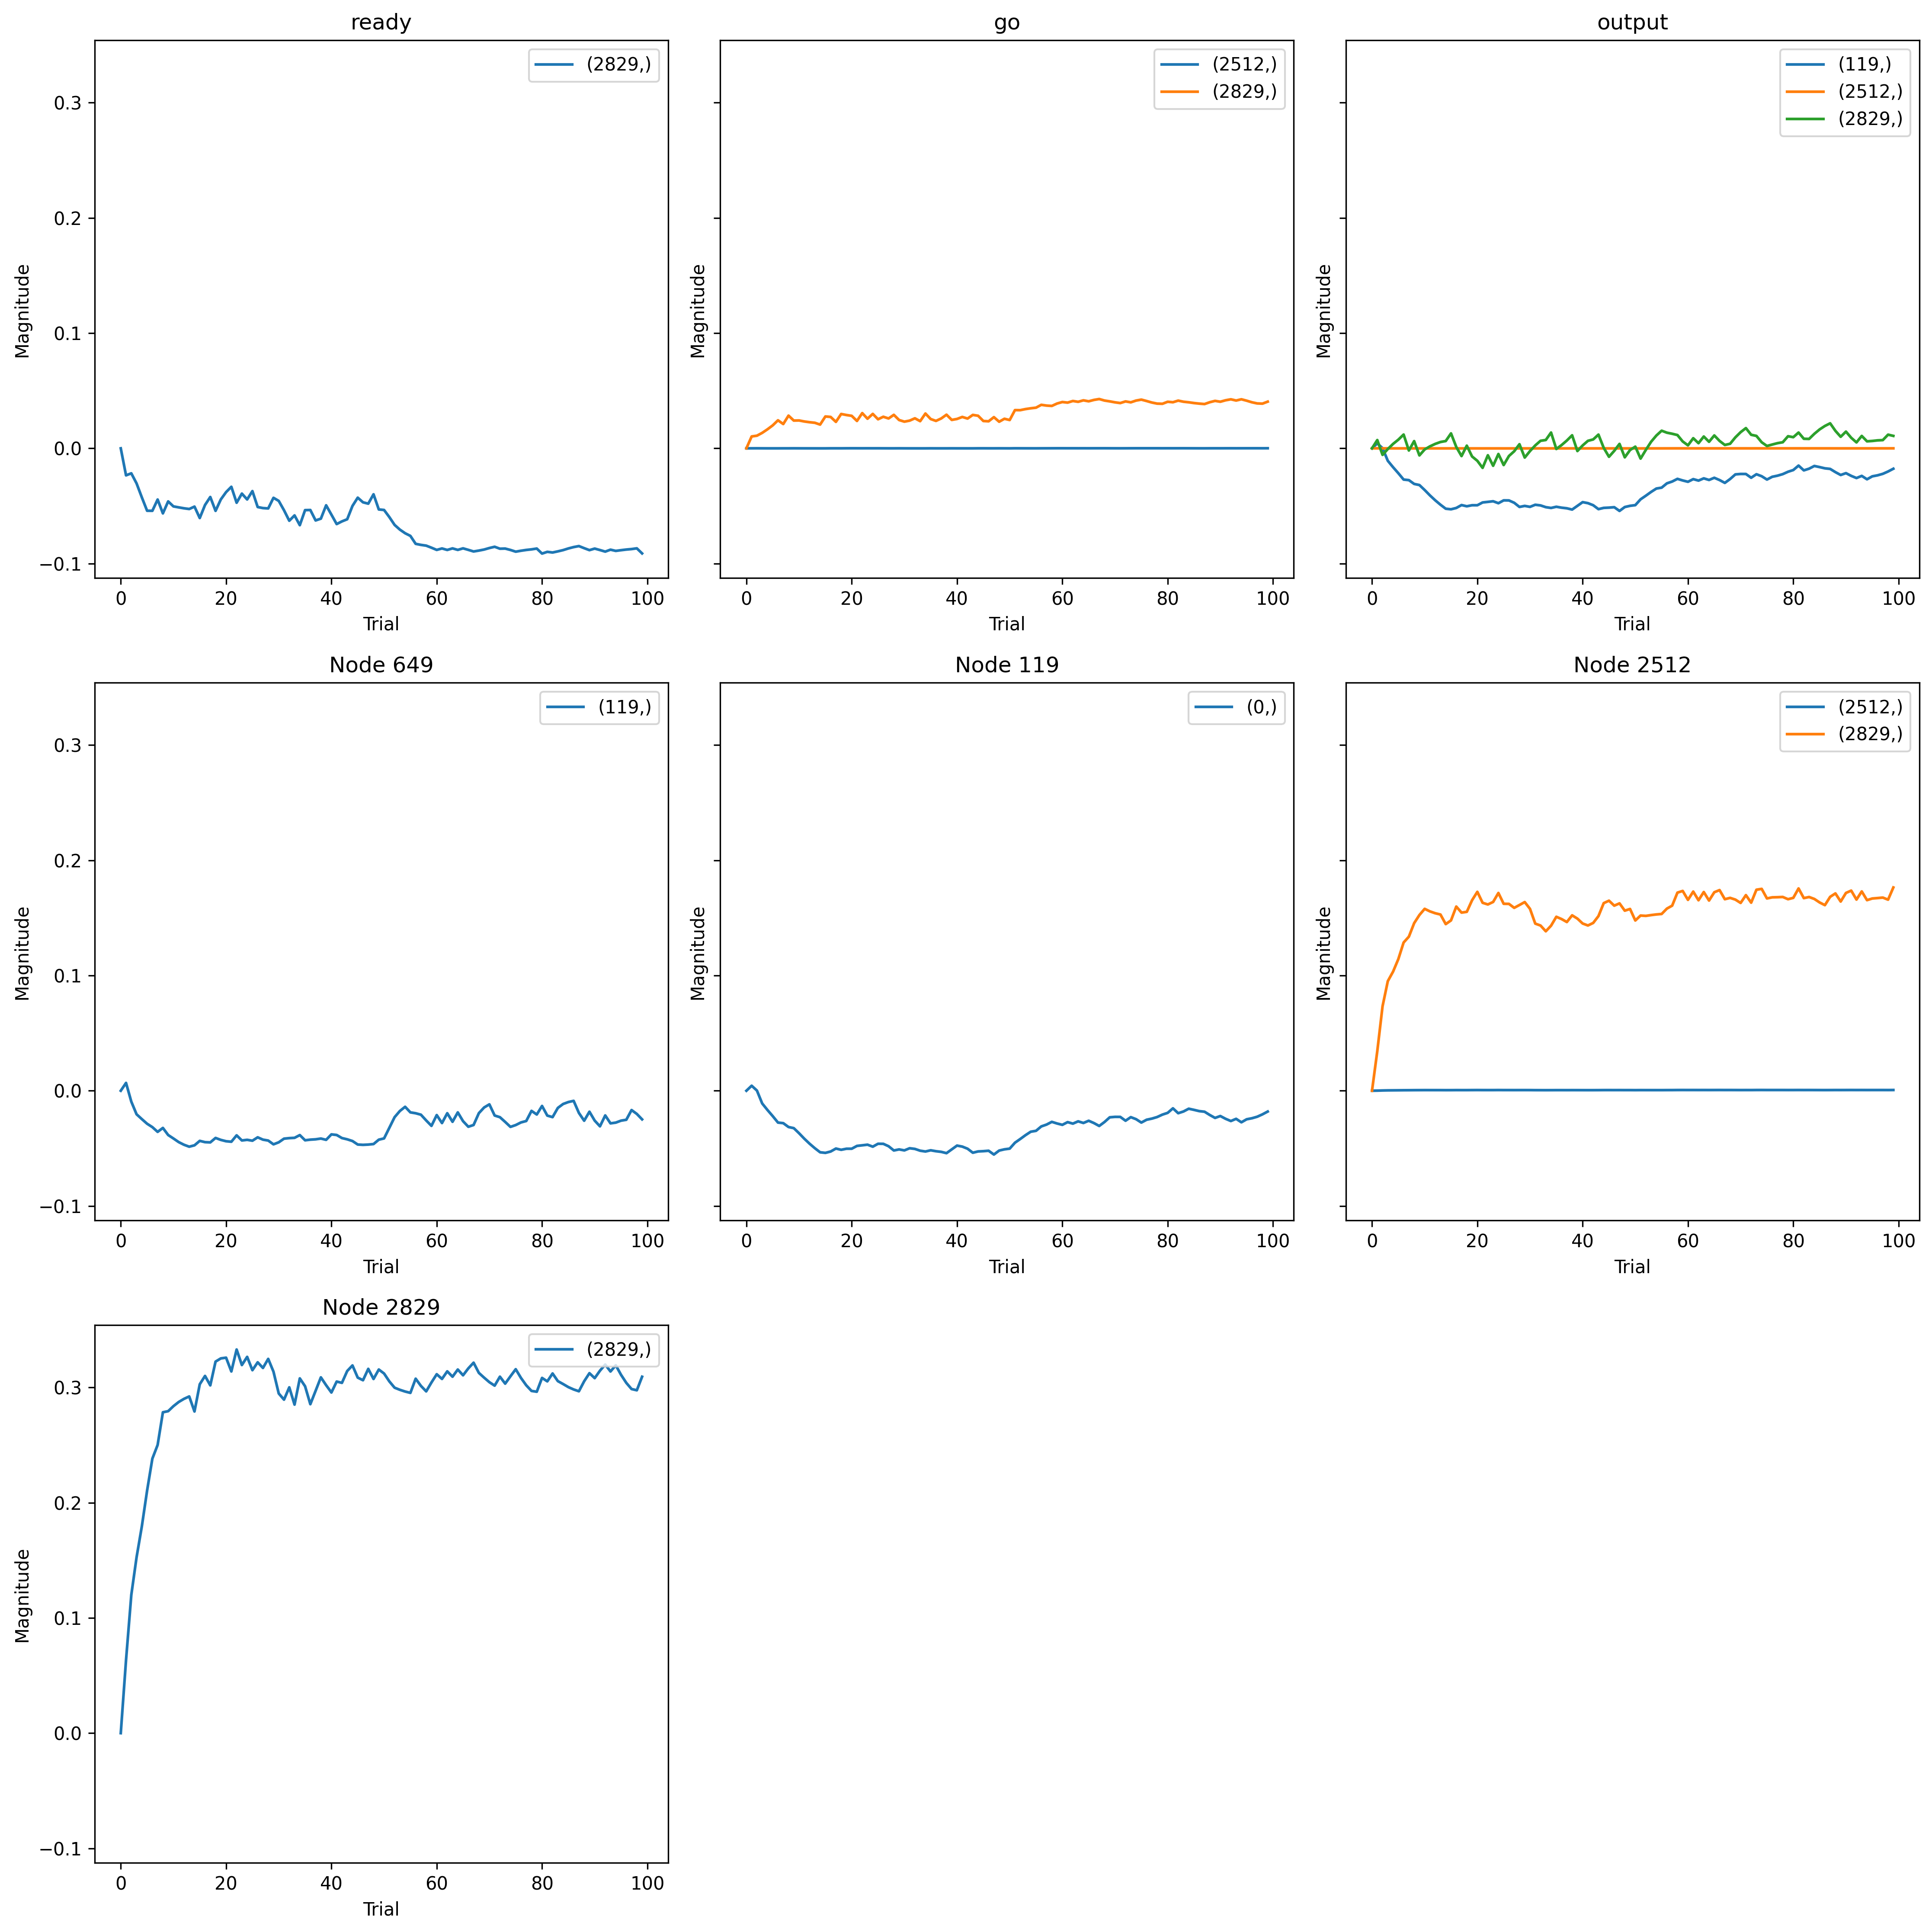

Values plotted in this chart, from the file beside it:
, trial, prior_node, posterior_node, weight
0, 0, 119, 0, 0.0
1, 0, 649, 119, 0.0
2, 0, 0, 119, 0.0
3, 0, -2, 2512, 0.0
4, 0, 2512, 2512, 0.0
5, 0, 0, 2512, 0.0
6, 0, -2, 2829, 0.0
7, 0, 2512, 2829, 0.0
8, 0, 2829, 2829, 0.0
9, 0, -1, 2829, 0.0
10, 0, 0, 2829, 0.0
11, 1, 119, 0, 0.004606
12, 1, 649, 119, 0.007324
13, 1, 0, 119, 0.004606
14, 1, -2, 2512, 0.003084
15, 1, 2512, 2512, 0.01973
16, 1, 0, 2512, 0.002568
17, 1, -2, 2829, 0.01049
18, 1, 2512, 2829, 0.03496
19, 1, 2829, 2829, 0.0646
20, 1, -1, 2829, -0.02389
21, 1, 0, 2829, 0.007298
22, 2, 119, 0, 0.0001703
23, 2, 649, 119, -0.01018
24, 2, 0, 119, 0.0001703
25, 2, -2, 2512, 0.007905
26, 2, 2512, 2512, 0.05093
27, 2, 0, 2512, -0.004534
28, 2, -2, 2829, 0.01116
29, 2, 2512, 2829, 0.07467
30, 2, 2829, 2829, 0.1222
31, 2, -1, 2829, -0.02209
32, 2, 0, 2829, -0.005784
33, 3, 119, 0, -0.01168
34, 3, 649, 119, -0.02203
35, 3, 0, 119, -0.01168
36, 3, -2, 2512, 0.001243
37, 3, 2512, 2512, 0.07173
38, 3, 0, 2512, -0.008101
39, 3, -2, 2829, 0.01366
40, 3, 2512, 2829, 0.09689
41, 3, 2829, 2829, 0.1555
42, 3, -1, 2829, -0.03101
43, 3, 0, 2829, -0.000623
44, 4, 119, 0, -0.01768
45, 4, 649, 119, -0.02655
46, 4, 0, 119, -0.01768
47, 4, -2, 2512, -0.002819
48, 4, 2512, 2512, 0.07929
49, 4, 0, 2512, -0.009345
50, 4, -2, 2829, 0.0168
51, 4, 2512, 2829, 0.1053
52, 4, 2829, 2829, 0.1827
53, 4, -1, 2829, -0.04333
54, 4, 0, 2829, 0.003899
55, 5, 119, 0, -0.02331
56, 5, 649, 119, -0.03089
57, 5, 0, 119, -0.02331
58, 5, -2, 2512, -0.004176
59, 5, 2512, 2512, 0.08716
... 1,040 more rows
